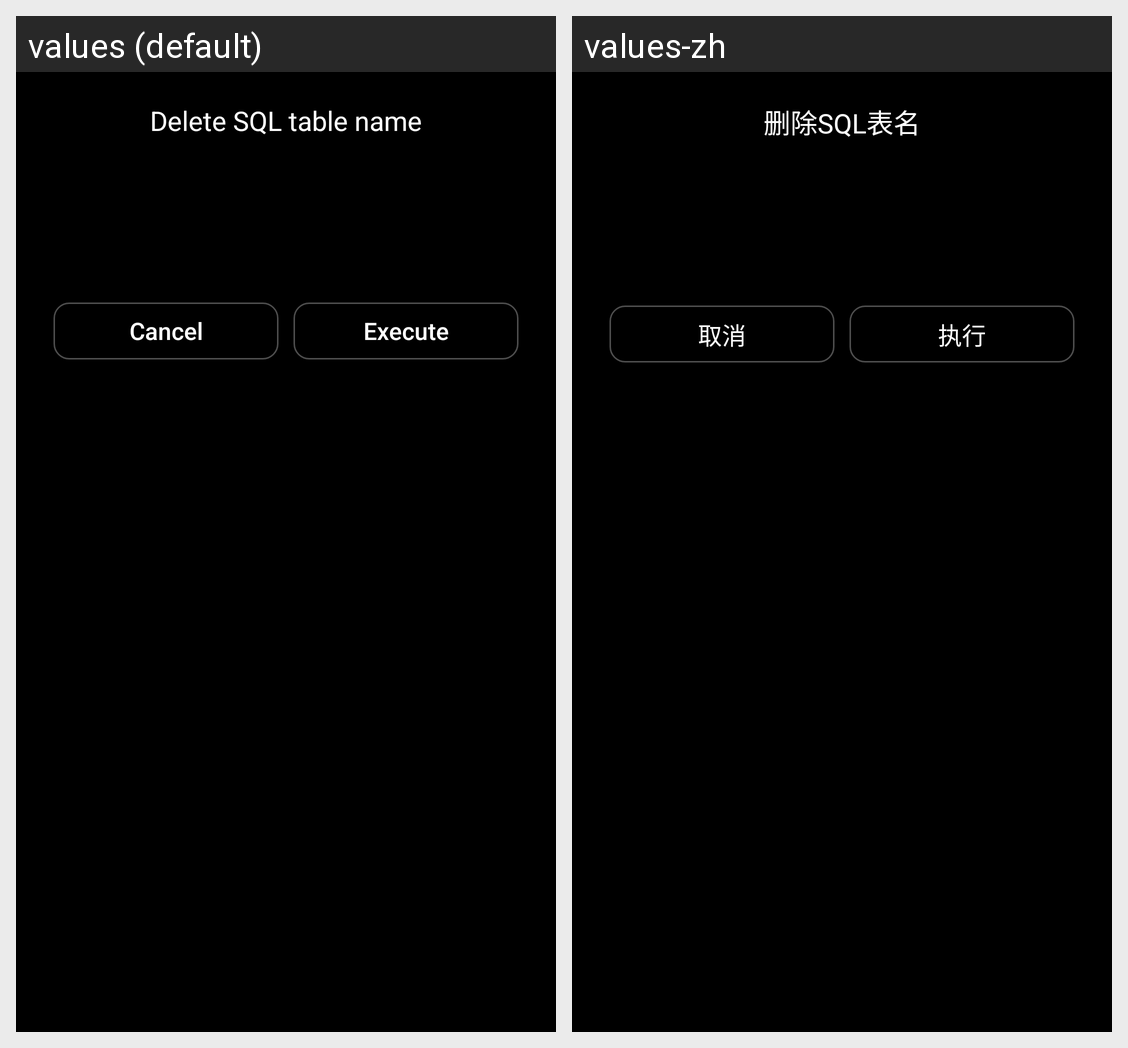

This grid shows one Android layout under two languages. Give, for every string resource on the screen, its name, the default text and each shown locale's text.
Android screen res/layout/macro_delete.xml rendered under 2 locales, left to right: values (default), values-zh. Device: Nexus 5 (rendered at 1080×1920; each locale shown at half size, 540×960, under a caption strip naming it); theme Theme.Squirrel.
Strings drawn on this screen, with the default value and each locale's value (text and hints the layout hard-codes, and strings that could not be matched under every locale, appear in the picture but are not listed):

deleteName
  values: Delete SQL table name
  values-zh: 删除SQL表名

cancel
  values: Cancel
  values-zh: 取消

execute
  values: Execute
  values-zh: 执行
